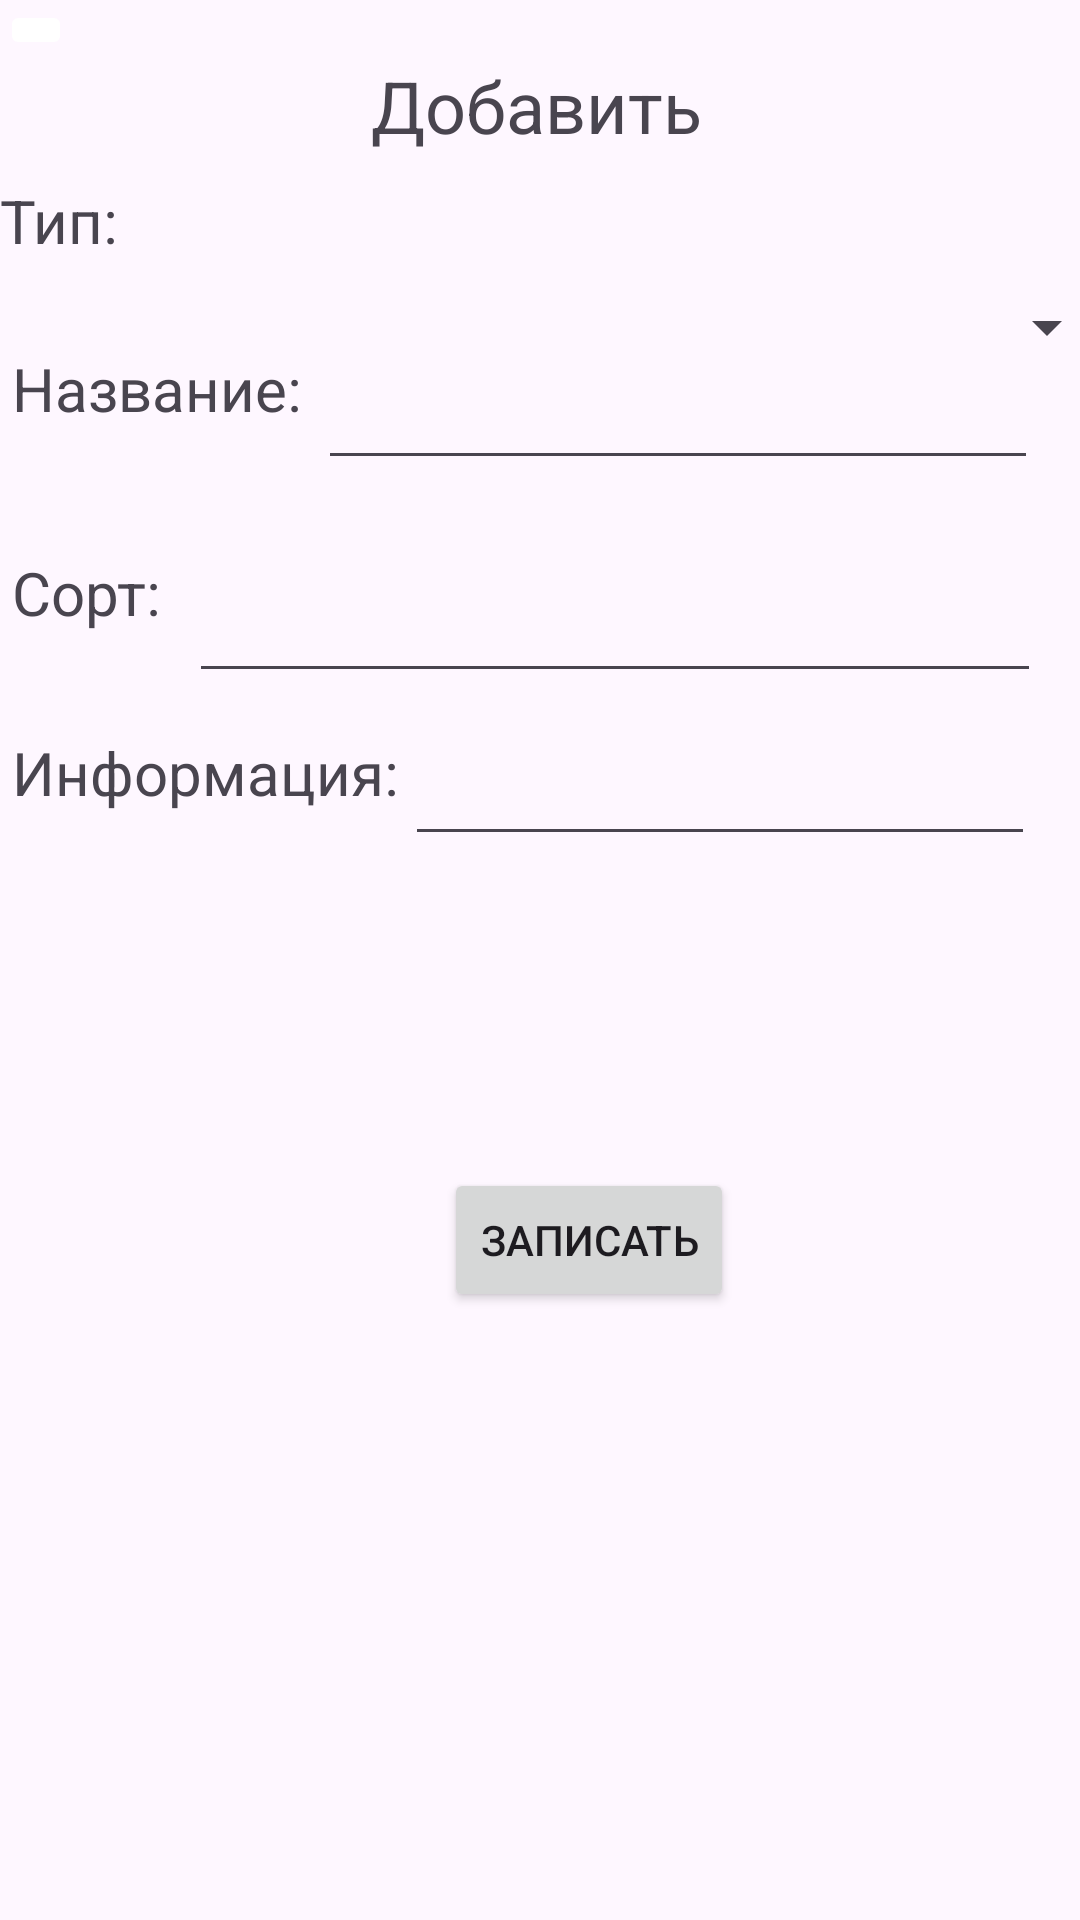

Android layout source for this screen:
<!-- AndroidManifest.xml: application theme Theme.Gardeners_note -->
<!-- res/layout/activity_fruit_garden_add.xml -->
<?xml version="1.0" encoding="utf-8"?>
<androidx.constraintlayout.widget.ConstraintLayout xmlns:android="http://schemas.android.com/apk/res/android"
    xmlns:app="http://schemas.android.com/apk/res-auto"
    xmlns:tools="http://schemas.android.com/tools"
    android:id="@+id/main"
    android:layout_width="match_parent"
    android:layout_height="match_parent"
    tools:context=".FruitGarden_add">
    <TextView
        android:id="@+id/textView19"
        android:layout_width="69dp"
        android:layout_height="35dp"
        android:layout_marginTop="40dp"
        android:text="Тип:"
        android:textSize="20sp"
        app:layout_constraintStart_toStartOf="parent"
        app:layout_constraintTop_toBottomOf="@+id/imageButton8" />

    <ImageButton
        android:id="@+id/imageButton8"
        android:layout_width="wrap_content"
        android:layout_height="wrap_content"
        android:backgroundTint="#FFFFFF"
        app:layout_constraintStart_toStartOf="parent"
        app:layout_constraintTop_toTopOf="parent"
        app:srcCompat="@drawable/custom_back" />

    <TextView
        android:id="@+id/textView14"
        android:layout_width="113dp"
        android:layout_height="32dp"
        android:layout_marginTop="19dp"
        android:text="Добавить"
        android:textSize="24sp"
        app:layout_constraintEnd_toEndOf="parent"
        app:layout_constraintStart_toStartOf="@+id/imageButton8"
        app:layout_constraintTop_toTopOf="parent" />

    <TextView
        android:id="@+id/textView15"
        android:layout_width="102dp"
        android:layout_height="44dp"
        android:layout_marginStart="4dp"
        android:layout_marginTop="96dp"
        android:text="Название:"
        android:textSize="20sp"
        app:layout_constraintStart_toStartOf="parent"
        app:layout_constraintTop_toBottomOf="@+id/imageButton8" />

    <EditText
        android:id="@+id/editTextTextMultiLine4"
        android:layout_width="240dp"
        android:layout_height="44dp"
        android:ems="10"
        android:gravity="start|top"
        android:inputType="textMultiLine"
        app:layout_constraintStart_toEndOf="@+id/textView15"
        app:layout_constraintTop_toTopOf="@+id/textView15" />

    <TextView
        android:id="@+id/textView16"
        android:layout_width="131dp"
        android:layout_height="46dp"
        android:layout_marginStart="4dp"
        android:layout_marginTop="84dp"
        android:text="Информация:"
        android:textSize="20sp"
        app:layout_constraintStart_toStartOf="parent"
        app:layout_constraintTop_toBottomOf="@+id/textView15" />

    <EditText
        android:id="@+id/editTextTextMultiLine5"
        android:layout_width="wrap_content"
        android:layout_height="wrap_content"
        android:ems="10"
        android:gravity="start|top"
        android:inputType="textMultiLine"
        app:layout_constraintStart_toEndOf="@+id/textView16"
        app:layout_constraintTop_toTopOf="@+id/textView16" />

    <Button
        android:id="@+id/button8"
        android:layout_width="wrap_content"
        android:layout_height="wrap_content"
        android:layout_marginStart="148dp"
        android:layout_marginTop="104dp"
        android:text="Записать"
        app:layout_constraintStart_toStartOf="parent"
        app:layout_constraintTop_toBottomOf="@+id/editTextTextMultiLine5" />

    <Spinner
        android:id="@+id/spinner"
        android:layout_width="304dp"
        android:layout_height="34dp"
        android:layout_marginTop="92dp"
        app:layout_constraintEnd_toEndOf="parent"
        app:layout_constraintHorizontal_bias="0.0"
        app:layout_constraintStart_toEndOf="@+id/textView19"
        app:layout_constraintTop_toTopOf="parent" />

    <TextView
        android:id="@+id/textView17"
        android:layout_width="59dp"
        android:layout_height="46dp"
        android:layout_marginStart="4dp"
        android:layout_marginTop="24dp"
        android:text="Сорт:"
        android:textSize="20sp"
        app:layout_constraintStart_toStartOf="parent"
        app:layout_constraintTop_toBottomOf="@+id/textView15" />

    <EditText
        android:id="@+id/editTextTextMultiLine6"
        android:layout_width="284dp"
        android:layout_height="47dp"
        android:ems="10"
        android:gravity="start|top"
        android:inputType="textMultiLine"
        app:layout_constraintStart_toEndOf="@+id/textView17"
        app:layout_constraintTop_toTopOf="@+id/textView17" />
</androidx.constraintlayout.widget.ConstraintLayout>
<!-- resources referenced by this layout -->
<resources>
  <style name="Theme.Gardeners_note" parent="Base.Theme.Gardeners_note" />
  <style name="Base.Theme.Gardeners_note" parent="Theme.Material3.DayNight.NoActionBar">
          
          
      </style>
</resources>
